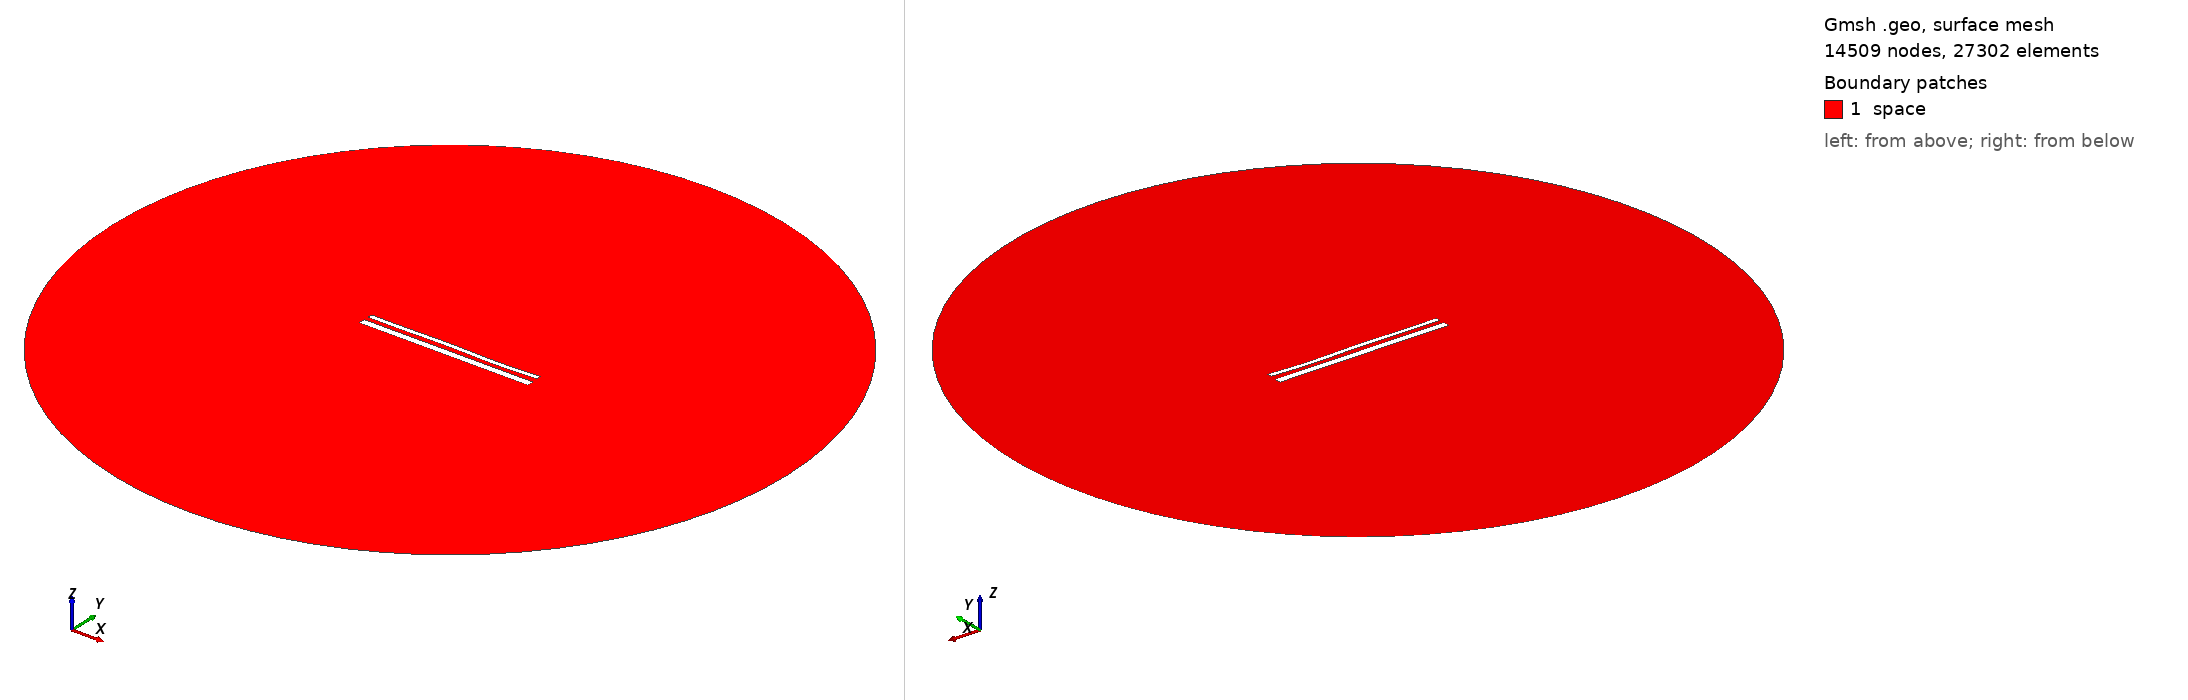

Gmsh geometry script, surface-meshed: 14509 nodes, 27302 surface elements. Boundary patches (legend numbers): 1 space. Left view from above one corner, right view from below the opposite corner. Legend entries are the model's physical surfaces. The drawing asked Gmsh for element sizes between 1% and 20% of the model's largest extent; the script's own settings can give other sizes.

=== 15446.geo (drawn) ===
//---------------------------------------
// Geometry kernel
//---------------------------------------

SetFactory("OpenCASCADE");



//---------------------------------------
// Parameters of the geometry
//---------------------------------------

// Overetch of the upper plate
overetch = 0.5;

// Distance between the plates
distance = 2.5;

// Discretization over the x axis (for the deformation)
nx = 50; 

// Length of the plate
L = 100 - overetch; 

// Number of modes
n = 4; 

// 1st mode coefficient
coeff(1) = 0.07499999999999998;
beta(1) = 0.596864 * 3.1415926535 / L;

// 2nd mode coefficient
coeff(2) = 0.0;
beta(2) = 1.49418 * 3.1415926535 / L;

// 3rd mode coefficient
coeff(3) = 0.15;
beta(3) = 2.50025 * 3.1415926535 / L;

// 4th mode coefficient
coeff(4) = -0.15;
beta(4) = 3.49999 * 3.1415926535 / L;



//---------------------------------------
// Upper plate (deformed rectangle)
//---------------------------------------

// Coordiantes of the upper plate
xmin = -50;
xmax = 50 - overetch;

// Height of the upper plate
yheight = 4 - 2 * overetch;

// Indexes of the points
UpperID[] = {};
LowerID[] = {};
LeftID[] = {};
RightID[] = {};

// Point index
p = 1;

// Horizontal edges
For i In {1:nx}
    x = xmin + (i-1)*(xmax - xmin)/(nx-1);

    y_bottom = distance / 2 + overetch;
    For j In {1:n}
        C = (Cosh(beta(j)*L) + Cos(beta(j)*L)) / (Sinh(beta(j)*L) + Sin(beta(j)*L));
        y_bottom  = y_bottom + coeff(j) * (Cosh(beta(j)*(x+50)) - Cos(beta(j)*(x+50)) - C * (Sinh(beta(j)*(x+50)) - Sin(beta(j)*(x+50))));
    EndFor

    y_top = y_bottom + yheight;

    Point(p) = {x, y_top, 0, 1.0};
    UpperID[i] = p;
    p = p + 1;

    Point(p) = {x, y_bottom, 0, 1.0};
    LowerID[i] = p;
    p = p + 1;
EndFor

// Create point lists
UpperPts[] = {}; LowerPts[] = {};
For i In {1:nx}
  UpperPts[] += {UpperID[i]};
  LowerPts[] += {LowerID[i]};
EndFor

// Build splines
Spline(1) = {UpperPts[]};
Spline(2) = {LowerPts[]};
Line(3) = {LowerPts[nx-1], UpperPts[nx-1]};
Line(4) = {LowerPts[0], UpperPts[0]};

// Build the plane surface
Curve Loop(1) = {2, 3, -1, -4};
Plane Surface(1) = {1};



//---------------------------------------
// Lower plate (rectangle)
//---------------------------------------

// Vertices
Point(1001) = {-50, -1, 0, 1.0};
Point(1002) = { 50, -1, 0, 1.0};
Point(1003) = { 50,  -5, 0, 1.0};
Point(1004) = {-50,  -5, 0, 1.0};

// Edges
Line(5) = {1001, 1002};
Line(6) = {1002, 1003};
Line(7) = {1003, 1004};
Line(8) = {1004, 1001};

// Plane surface
Line Loop(2) = {5, 6, 7, 8};
Plane Surface(2) = {2}; 



//---------------------------------------
// Outer (fictious) boundary
//---------------------------------------

// Points
Point(1005) = {0, 0, 0};       // Center
Point(1006) = {200, 0, 0};     // Start point
Point(1007) = {0, 200, 0};     // 90 degrees
Point(1008) = {-200, 0, 0};    // 180 degrees
Point(1009) = {0, -200, 0};    // 270 degrees

// Circle arcs (each needs start, center, end)
Circle(9) = {1006, 1005, 1007};
Circle(10) = {1007, 1005, 1008};
Circle(11) = {1008, 1005, 1009};
Circle(12) = {1009, 1005, 1006};

// Plane surface for the entire domain
Curve Loop(3) = {9, 10, 11, 12};
Surface(3) = {3};

// Subtract the plates from the whole domain to obtain the actual domain where we want to solve the equations
BooleanDifference{ Surface{3}; Delete; }{ Surface{1}; Surface{2}; Delete; }




//---------------------------------------
// Transfinite Lines/Curves
//---------------------------------------

// Set the number of points on the boundaries
r = 7;

// Plates
Transfinite Curve {1, 2} = 50*r Using Progression 1;
Transfinite Curve {3, 4} = 2*r Using Progression 1;
Transfinite Line {5, 7} = 50*r Using Progression 1;
Transfinite Line {6, 8} = 2*r Using Progression 1;

// Outer boundary
Transfinite Line {9, 10, 11, 12} = 20 Using Progression 1;



//---------------------------------------
// Physical groups
//---------------------------------------                

// Physical curves (boundaries)
Physical Line("force_segment", 10) = {2};
Physical Line("upper_plate", 11) = {1, 3, 4};
Physical Line("lower_plate", 12) = {5, 6, 7, 8};
Physical Line("boundary", 20) = {9, 10, 11, 12};

// Physical Surfaces
Physical Surface("space", 30) = {3};



//---------------------------------------
// 6. Generate the Mesh
//---------------------------------------

// 2D mesh generation
Mesh 2;
